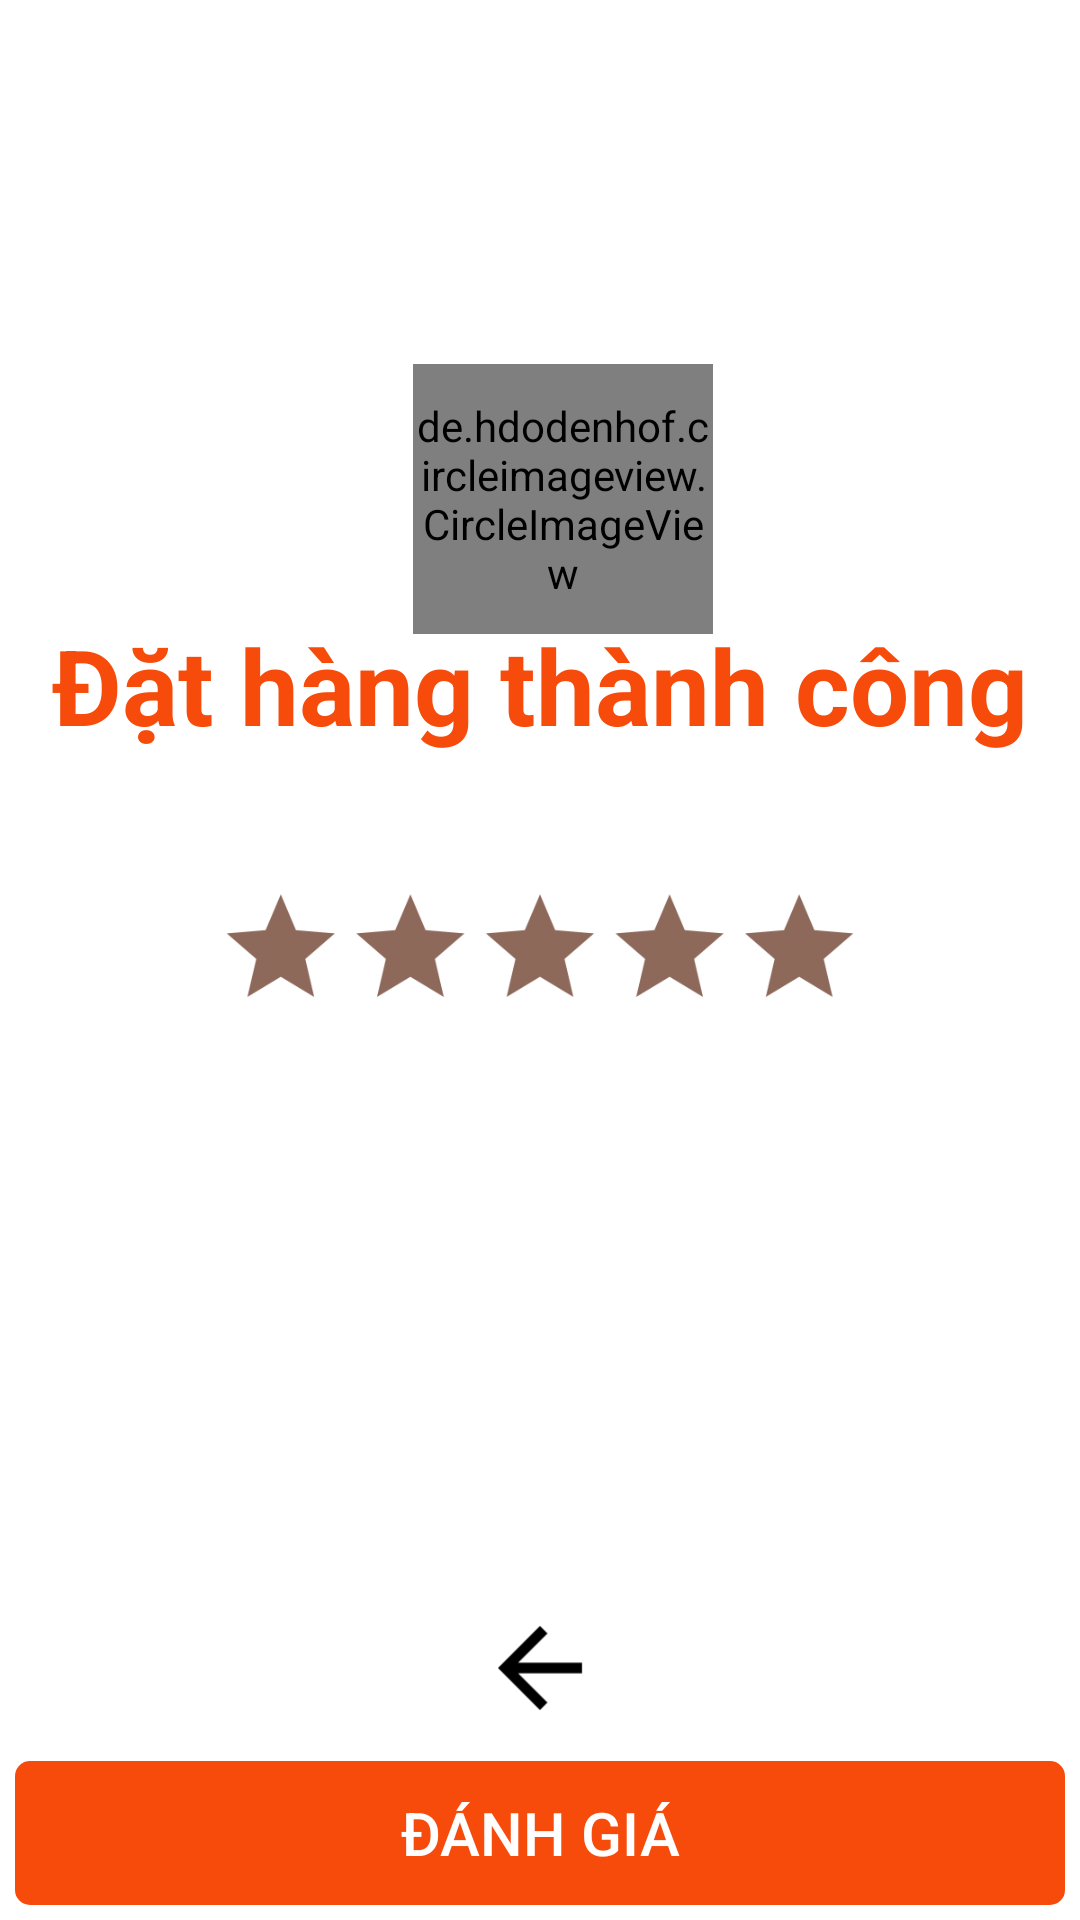

The Android layout XML behind this screen, and the referenced resources:
<!-- AndroidManifest.xml: application theme Theme.BookStores -->
<!-- res/layout/fragment_successful_oder.xml -->
<?xml version="1.0" encoding="utf-8"?>
<FrameLayout xmlns:android="http://schemas.android.com/apk/res/android"
    xmlns:app="http://schemas.android.com/apk/res-auto"
    xmlns:tools="http://schemas.android.com/tools"
    android:layout_width="match_parent"
    android:layout_height="match_parent"
    android:background="@color/white"
    tools:context=".Fragment.SuccessfulOrderFragment">

    <androidx.constraintlayout.widget.ConstraintLayout
        android:layout_width="match_parent"
        android:layout_height="match_parent">

        <de.hdodenhof.circleimageview.CircleImageView
            android:id="@+id/profile_image"
            android:layout_width="100dp"
            android:layout_height="90dp"
            android:layout_gravity="left"
            android:layout_marginStart="15dp"
            android:src="@drawable/ic_check"
            app:civ_border_color="@color/orange"
            app:civ_border_width="1dp"
            app:layout_constraintBottom_toBottomOf="@+id/textView8"
            app:layout_constraintEnd_toEndOf="parent"
            app:layout_constraintStart_toStartOf="parent"
            app:layout_constraintTop_toTopOf="parent"
            app:layout_constraintVertical_bias="0.75"
            tools:ignore="MissingClass,MissingConstraints" />


        <TextView
            android:id="@+id/textView8"
            android:layout_width="wrap_content"
            android:layout_height="wrap_content"
            android:layout_marginBottom="40dp"
            android:text="Đặt hàng thành công"
            android:textColor="@color/orange"
            android:textSize="35sp"
            android:textStyle="bold"
            app:layout_constraintBottom_toTopOf="@+id/ratingBar"
            app:layout_constraintEnd_toEndOf="parent"
            app:layout_constraintStart_toStartOf="parent"

            tools:ignore="MissingConstraints" />

        <RatingBar
            android:id="@+id/ratingBar"
            android:layout_width="wrap_content"
            android:layout_height="wrap_content"
            android:numStars="5"
            android:progressBackgroundTint="@color/brow"
            android:progressTint="@android:color/holo_orange_dark"
            android:rating="0"
            android:scaleX="0.9"
            android:scaleY="0.9"
            android:stepSize="1"
            app:layout_constraintBottom_toBottomOf="parent"
            app:layout_constraintEnd_toEndOf="parent"
            app:layout_constraintStart_toStartOf="parent"
            app:layout_constraintTop_toTopOf="parent"
            tools:ignore="MissingConstraints" />

        <TextView
            android:id="@+id/txtinfo"
            android:layout_width="wrap_content"
            android:layout_height="wrap_content"
            android:text=""
            android:textSize="18sp"
            android:textStyle="bold"
            app:layout_constraintEnd_toEndOf="parent"
            app:layout_constraintStart_toStartOf="parent"
            app:layout_constraintTop_toBottomOf="@id/ratingBar"
            tools:ignore="MissingConstraints" />

        <androidx.appcompat.widget.AppCompatButton
            android:id="@+id/btnEvaluate"
            android:layout_width="match_parent"
            android:layout_height="wrap_content"
            android:layout_marginTop="16dp"
            android:layout_marginStart="5dp"
            android:layout_marginEnd="5dp"
            android:layout_marginBottom="5dp"
            android:background="@drawable/bg_custombtnmua"
            android:text="Đánh giá"
            android:textColor="@color/white"
            android:textSize="20dp"
            app:layout_constraintBottom_toBottomOf="parent"
            app:layout_constraintEnd_toEndOf="parent"
            app:layout_constraintStart_toStartOf="parent"

            tools:ignore="MissingConstraints" />

        <ImageView
            android:id="@+id/imgback"
            android:layout_width="42dp"
            android:layout_height="42dp"
            android:src="@drawable/ic_back"
            app:layout_constraintBottom_toTopOf="@+id/btnEvaluate"
            app:layout_constraintEnd_toEndOf="parent"
            app:layout_constraintStart_toStartOf="parent"
            android:layout_marginBottom="10dp"/>
    </androidx.constraintlayout.widget.ConstraintLayout>
</FrameLayout>
<!-- resources referenced by this layout -->
<resources>
  <color name="brow">#F78A6455</color>
  <color name="orange">#FFF64B0B</color>
  <color name="white">#FFFFFFFF</color>
  <!-- drawable bg_custombtnmua (drawable) -->
  <?xml version="1.0" encoding="utf-8"?>
  <layer-list xmlns:android="http://schemas.android.com/apk/res/android">
      <item>
          <shape android:shape="rectangle">
              <gradient android:startColor="@color/black"/>
              <corners android:radius="10dp"/>
          </shape>
      </item>
  
      <item android:bottom="0dp"
          android:top="0dp"
          android:left="0dp"
          android:right="0dp">
          <shape android:shape="rectangle">
              <gradient android:startColor="@color/orange"
                  android:endColor="@color/orange"/>
              <corners android:radius="5dp"/>
          </shape>
      </item>
  </layer-list>
  <!-- drawable ic_back (drawable) -->
  <vector android:autoMirrored="true" android:height="10dp"
      android:tint="@color/black" android:viewportHeight="24"
      android:viewportWidth="24" android:width="10dp" xmlns:android="http://schemas.android.com/apk/res/android">
      <path android:fillColor="@android:color/white" android:pathData="M20,11H7.83l5.59,-5.59L12,4l-8,8 8,8 1.41,-1.41L7.83,13H20v-2z"/>
  </vector>
  <style name="Theme.BookStores" parent="Base.Theme.BookStores">
          <item name="colorPrimary">@color/gray</item>
          <item name="colorPrimaryVariant">@color/gray</item>
          <item name="android:statusBarColor">@color/black</item>
      </style>
  <color name="black">#FF000000</color>
  <style name="Base.Theme.BookStores" parent="Theme.Material3.DayNight.NoActionBar">
  
      </style>
  <color name="gray">#2E2D2D</color>
</resources>
